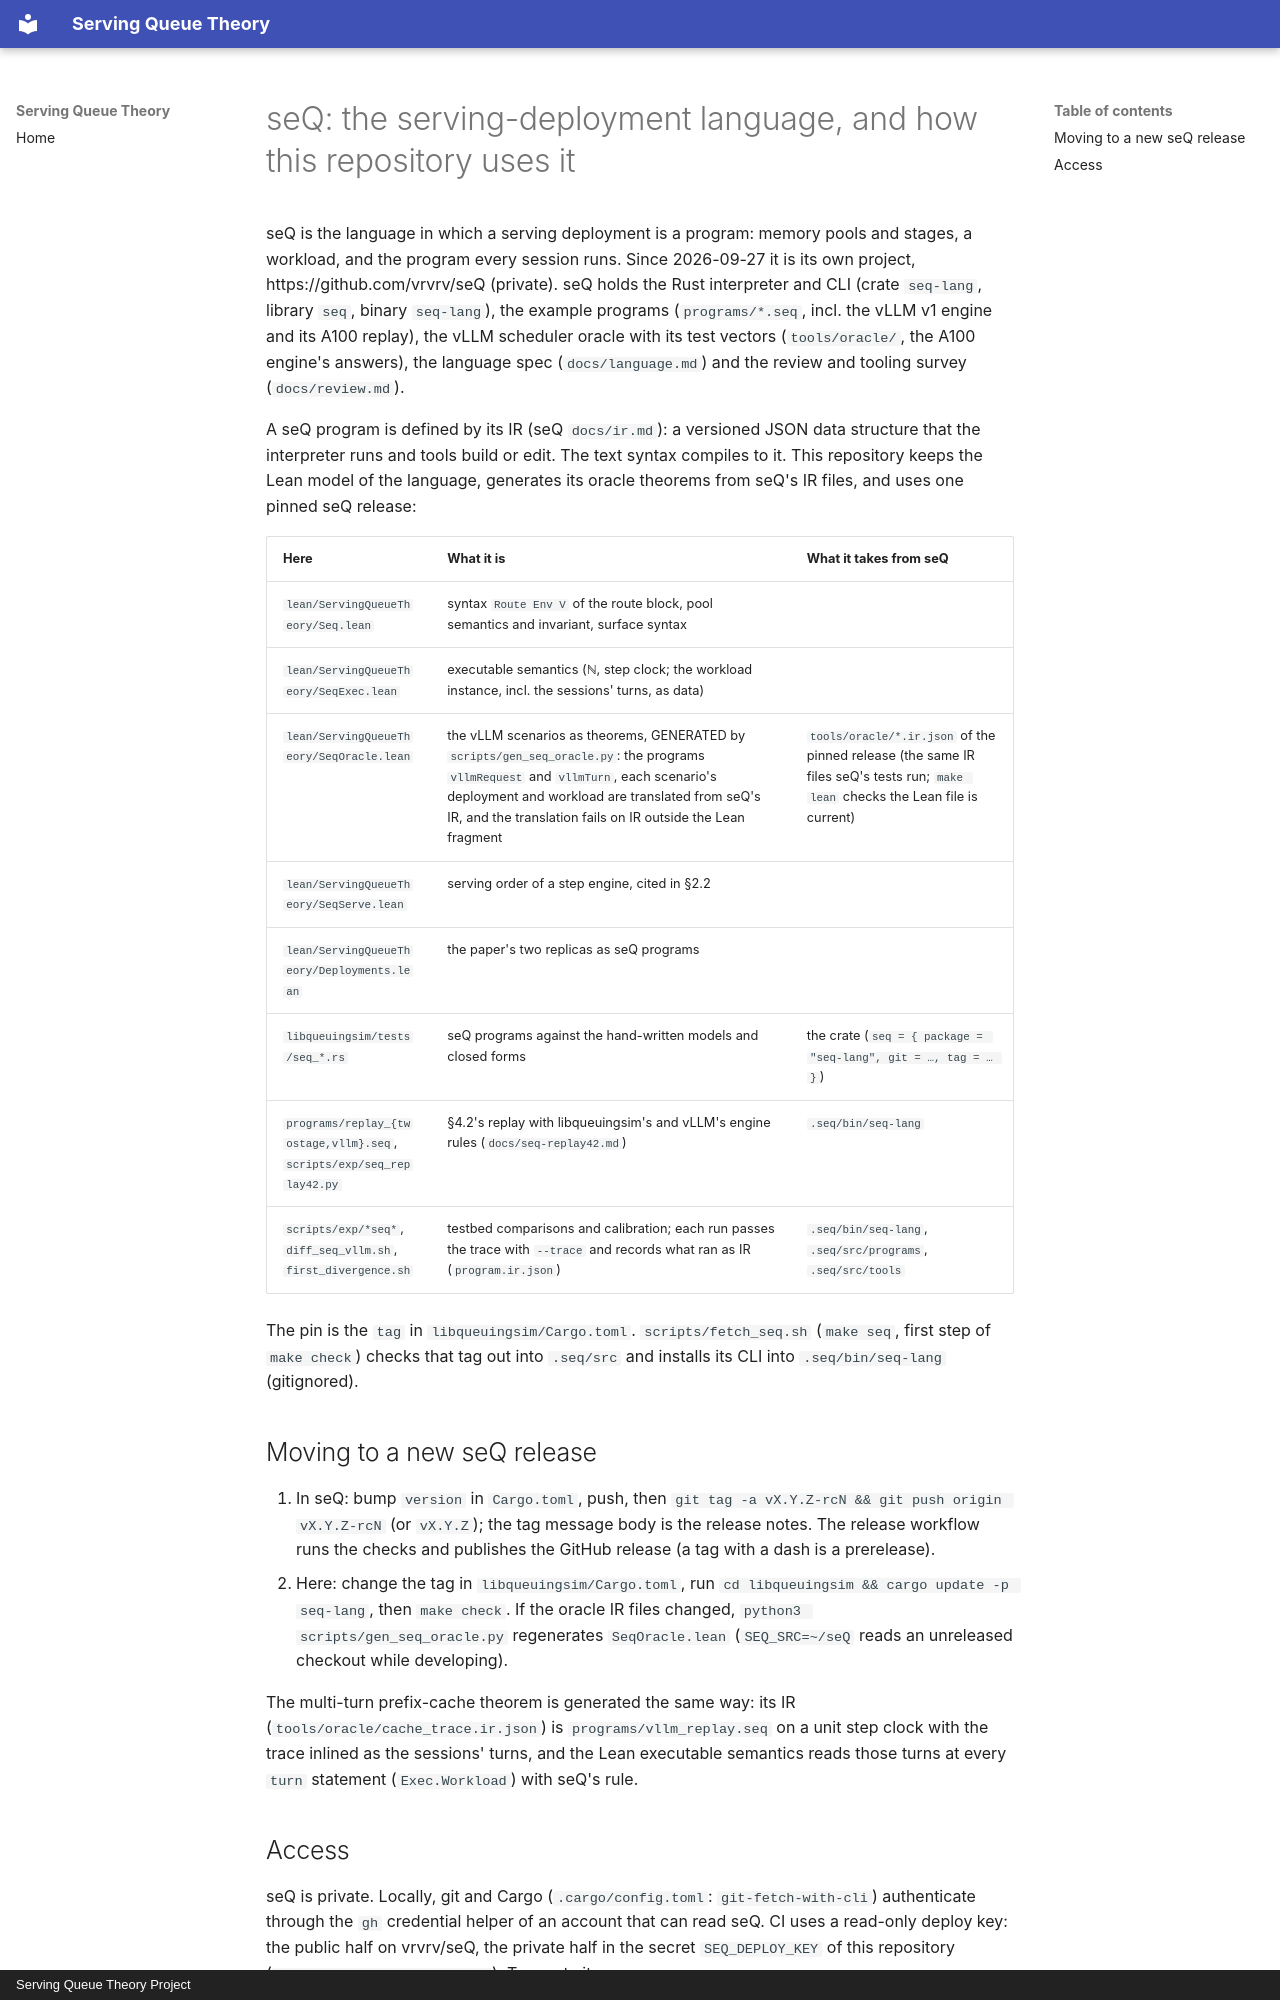

repository: servingQ/serving-queue-theory · page: seq/index.html · generator: mkdocs · copyright: Serving Queue Theory Project

# seQ: the serving-deployment language, and how this repository uses it

seQ is the language in which a serving deployment is a program: memory
pools and stages, a workload, and the program every session runs. Since
2026-09-27 it is its own project, https://github.com/vrvrv/seQ (private).
seQ holds the Rust interpreter and CLI (crate `seq-lang`, library `seq`,
binary `seq-lang`), the example programs (`programs/*.seq`, incl. the vLLM
v1 engine and its A100 replay), the vLLM scheduler oracle with its test
vectors (`tools/oracle/`, the A100 engine's answers), the language spec
(`docs/language.md`) and the review and tooling survey (`docs/review.md`).

A seQ program is defined by its IR (seQ `docs/ir.md`): a versioned JSON
data structure that the interpreter runs and tools build or edit. The text
syntax compiles to it. This repository keeps the Lean model of the
language, generates its oracle theorems from seQ's IR files, and uses one
pinned seQ release:

| Here | What it is | What it takes from seQ |
|---|---|---|
| `lean/ServingQueueTheory/Seq.lean` | syntax `Route Env V` of the route block, pool semantics and invariant, surface syntax | |
| `lean/ServingQueueTheory/SeqExec.lean` | executable semantics (ℕ, step clock; the workload instance, incl. the sessions' turns, as data) | |
| `lean/ServingQueueTheory/SeqOracle.lean` | the vLLM scenarios as theorems, GENERATED by `scripts/gen_seq_oracle.py`: the programs `vllmRequest` and `vllmTurn`, each scenario's deployment and workload are translated from seQ's IR, and the translation fails on IR outside the Lean fragment | `tools/oracle/*.ir.json` of the pinned release (the same IR files seQ's tests run; `make lean` checks the Lean file is current) |
| `lean/ServingQueueTheory/SeqServe.lean` | serving order of a step engine, cited in §2.2 | |
| `lean/ServingQueueTheory/Deployments.lean` | the paper's two replicas as seQ programs | |
| `libqueuingsim/tests/seq_*.rs` | seQ programs against the hand-written models and closed forms | the crate (`seq = { package = "seq-lang", git = …, tag = … }`) |
| `programs/replay_{twostage,vllm}.seq`, `scripts/exp/seq_replay42.py` | §4.2's replay with libqueuingsim's and vLLM's engine rules (`docs/seq-replay42.md`) | `.seq/bin/seq-lang` |
| `scripts/exp/*seq*`, `diff_seq_vllm.sh`, `first_divergence.sh` | testbed comparisons and calibration; each run passes the trace with `--trace` and records what ran as IR (`program.ir.json`) | `.seq/bin/seq-lang`, `.seq/src/programs`, `.seq/src/tools` |

The pin is the `tag` in `libqueuingsim/Cargo.toml`. `scripts/fetch_seq.sh`
(`make seq`, first step of `make check`) checks that tag out into
`.seq/src` and installs its CLI into `.seq/bin/seq-lang` (gitignored).

## Moving to a new seQ release

1. In seQ: bump `version` in `Cargo.toml`, push, then
   `git tag -a vX.Y.Z-rcN && git push origin vX.Y.Z-rcN` (or `vX.Y.Z`); the tag message body is the release notes.
   The release workflow runs the checks and publishes the GitHub release
   (a tag with a dash is a prerelease).
2. Here: change the tag in `libqueuingsim/Cargo.toml`, run
   `cd libqueuingsim && cargo update -p seq-lang`, then `make check`. If
   the oracle IR files changed, `python3 scripts/gen_seq_oracle.py`
   regenerates `SeqOracle.lean` (`SEQ_SRC=~/seQ` reads an unreleased
   checkout while developing).

The multi-turn prefix-cache theorem is generated the same way: its IR
(`tools/oracle/cache_trace.ir.json`) is `programs/vllm_replay.seq` on a
unit step clock with the trace inlined as the sessions' turns, and the
Lean executable semantics reads those turns at every `turn` statement
(`Exec.Workload`) with seQ's rule.
